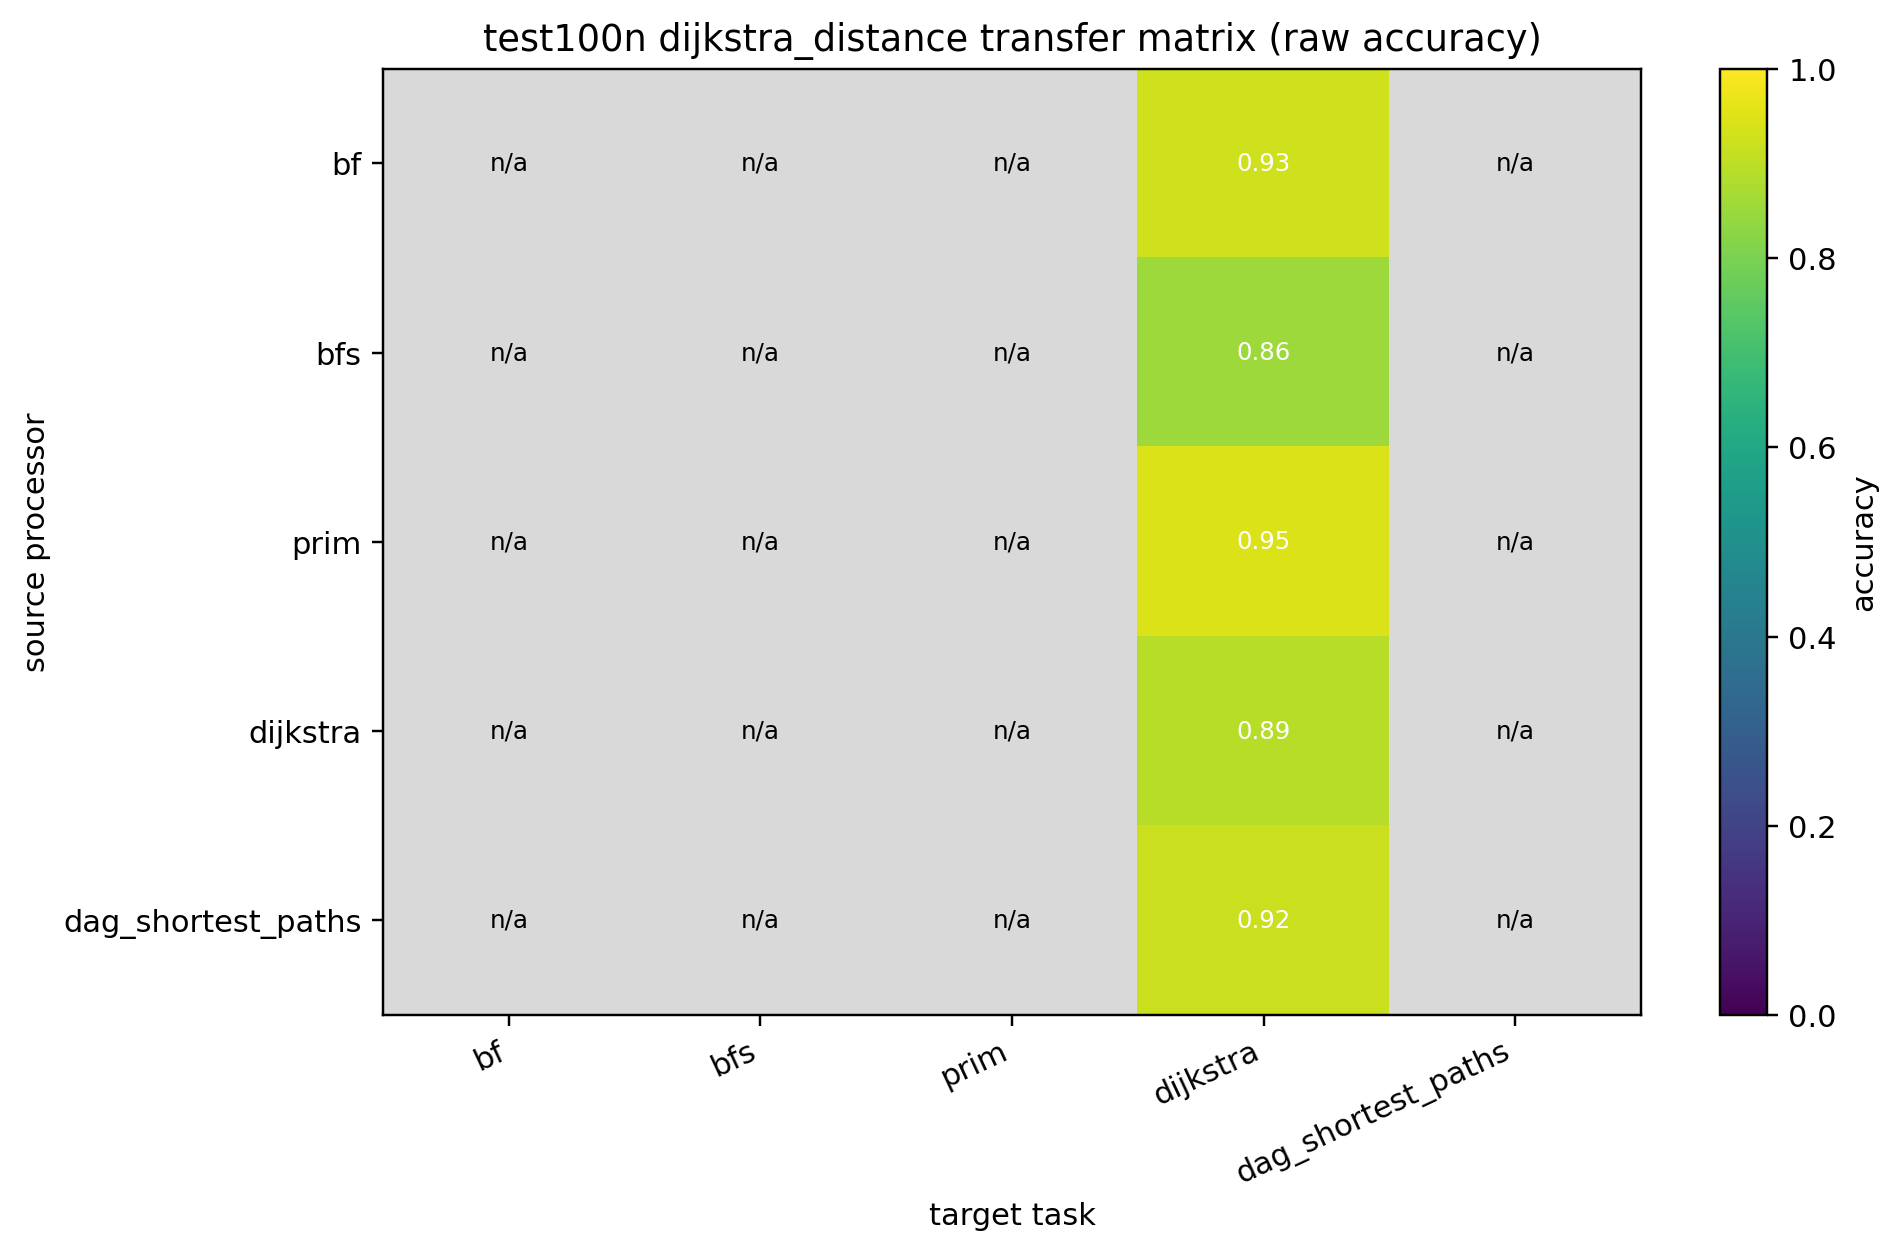

Data behind this chart, as committed beside it:
source, bf, bfs, prim, dijkstra, dag_shortest_paths
bf, , , , 0.9263, 
bfs, , , , 0.8553, 
prim, , , , 0.9481, 
dijkstra, , , , 0.8929, 
dag_shortest_paths, , , , 0.9217, 
